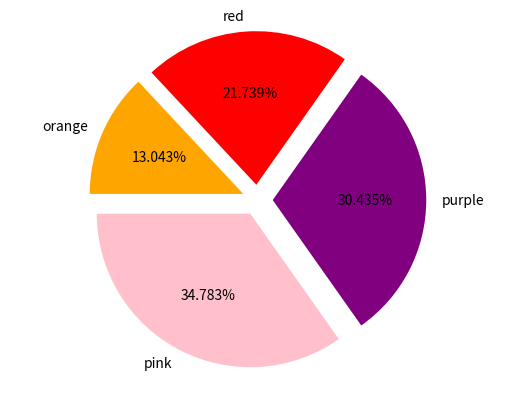

Python code for this plot:
import matplotlib.pyplot as plot
# set up your lists
numlist = [8, 7, 5, 3]
namelist = ['pink', 'purple', 'red', 'orange']
colorlist = ['pink', 'purple', 'red', 'orange' ]
explodelist = [0.1, 0.1, 0.1, 0.1]
# make the pie chart
plot.pie(numlist, labels=namelist, autopct='%.3f%%', colors=colorlist,
    	explode = explodelist, startangle = 180)
plot.axis('equal')
plot.savefig('piechart.png')
